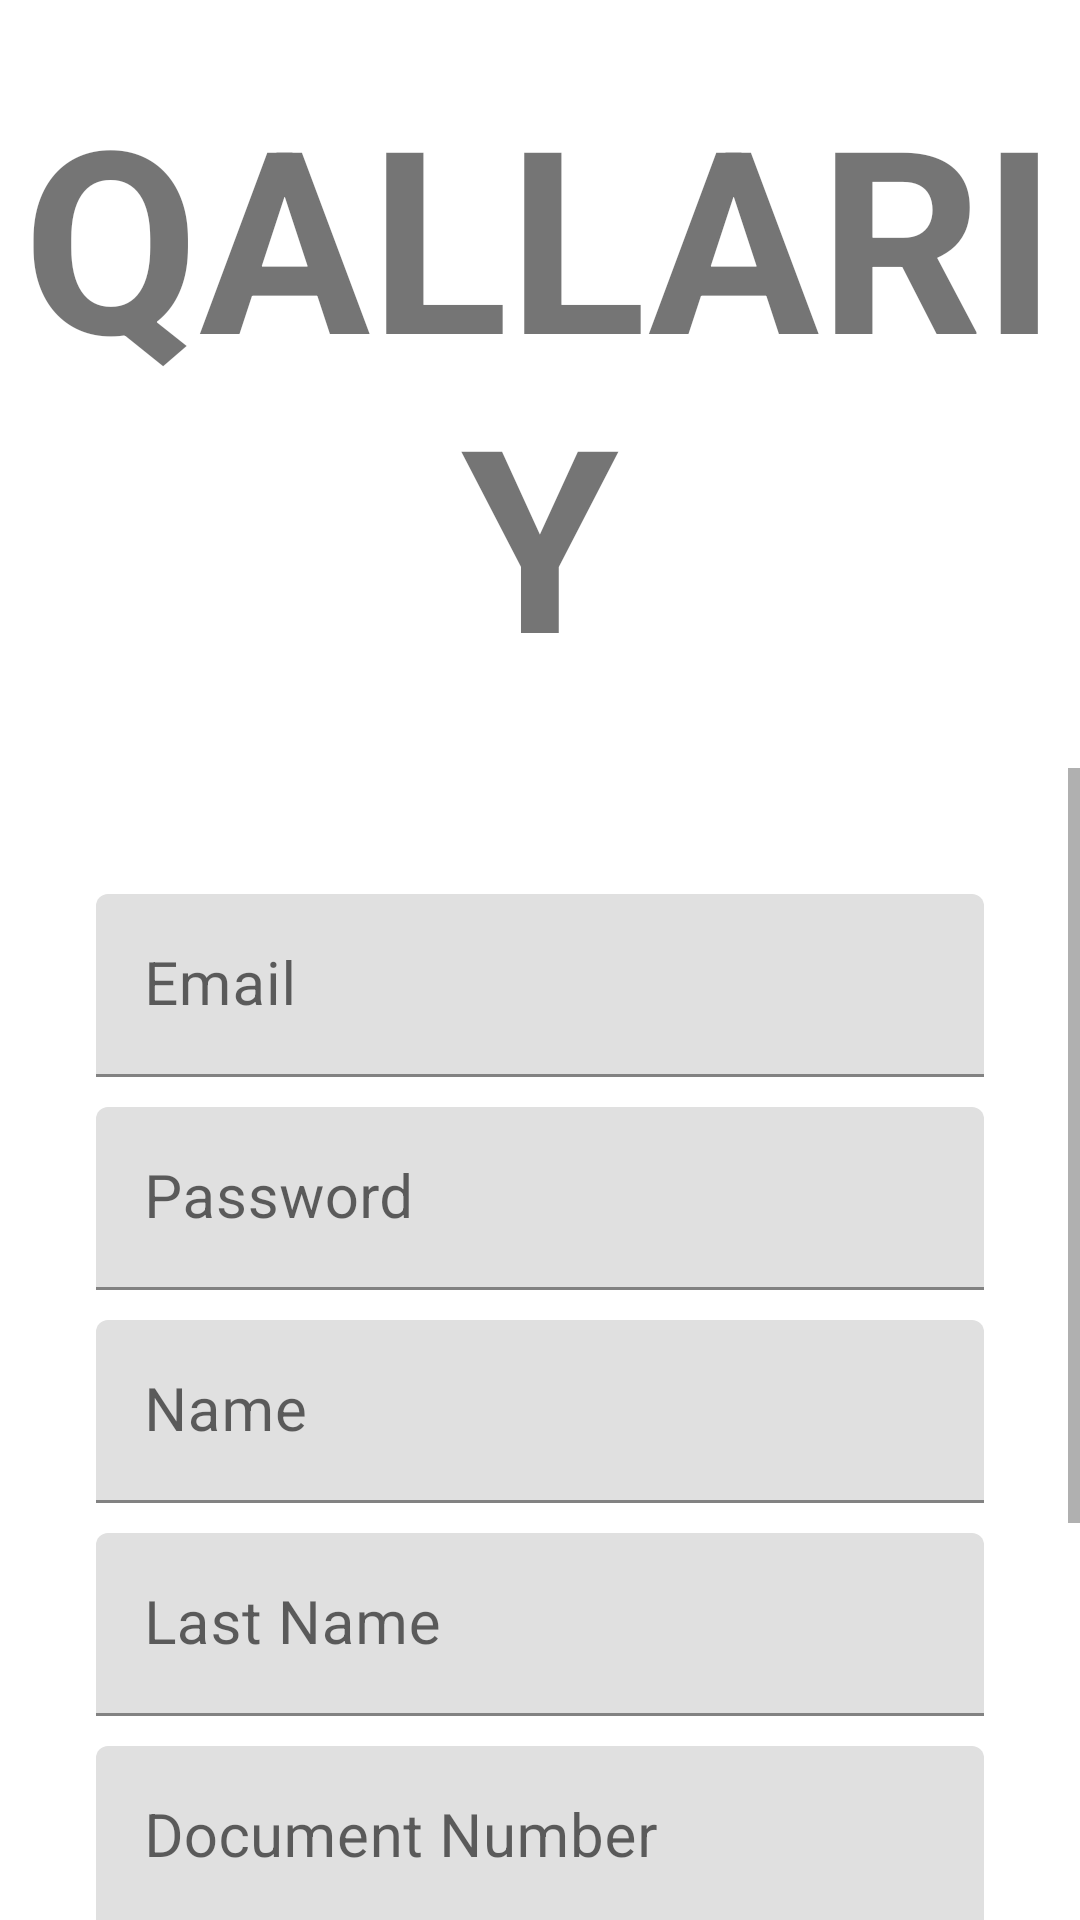

Write the Android layout XML for this screen, with the resource values it uses.
<!-- AndroidManifest.xml: application theme Theme.Qallariy -->
<!-- res/layout/activity_create_vendedor.xml -->
<?xml version="1.0" encoding="utf-8"?>
<androidx.coordinatorlayout.widget.CoordinatorLayout xmlns:android="http://schemas.android.com/apk/res/android"
    xmlns:app="http://schemas.android.com/apk/res-auto"
    xmlns:tools="http://schemas.android.com/tools"
    android:layout_width="match_parent"
    android:layout_height="match_parent"
    android:background="@drawable/fondo"
    android:fitsSystemWindows="true"
    tools:context=".CreateVendedorActivity">

    <LinearLayout
        android:layout_width="match_parent"
        android:layout_height="match_parent"
        android:orientation="vertical"
        android:weightSum="1">

        

        <RelativeLayout
            android:layout_width="match_parent"
            android:layout_height="match_parent"
            android:layout_weight="0.6">

            <TextView
                android:gravity="center"
                android:layout_width="match_parent"
                android:layout_height="match_parent"
                android:text="QALLARIY"
                android:textSize="85dp"
                android:textAlignment="center"
                android:textStyle="bold"
                />

            

        </RelativeLayout>

        <ScrollView
            android:layout_width="match_parent"
            android:layout_height="match_parent"
            app:layout_behavior="@string/appbar_scrolling_view_behavior"
            android:layout_weight="0.4"
            >

            <LinearLayout
                android:layout_width="match_parent"
                android:layout_height="match_parent"
                android:padding="@dimen/padding_horizontal_login"
                android:orientation="vertical"

                >


                <com.google.android.material.textfield.TextInputLayout
                    android:layout_width="match_parent"
                    android:layout_height="wrap_content"
                    android:theme="@style/EditTextBlack"
                    android:layout_marginTop="@dimen/editText_margin_createaccount"
                    >
                    <com.google.android.material.textfield.TextInputEditText
                        android:id="@+id/email"
                        android:layout_width="match_parent"
                        android:layout_height="wrap_content"
                        android:hint="Email" />




                </com.google.android.material.textfield.TextInputLayout>


                <com.google.android.material.textfield.TextInputLayout
                    android:layout_width="match_parent"
                    android:layout_height="wrap_content"
                    android:theme="@style/EditTextBlack"
                    android:layout_marginTop="@dimen/editText_margin_createaccount"
                    >

                    <com.google.android.material.textfield.TextInputEditText
                        android:id="@+id/password_createAccount"
                        android:layout_width="match_parent"
                        android:layout_height="wrap_content"
                        android:hint="Password"
                        android:inputType="textPassword" />

                </com.google.android.material.textfield.TextInputLayout>

                <com.google.android.material.textfield.TextInputLayout
                    android:layout_width="match_parent"
                    android:layout_height="wrap_content"
                    android:theme="@style/EditTextBlack"
                    android:layout_marginTop="@dimen/editText_margin_createaccount"
                    >
                    <com.google.android.material.textfield.TextInputEditText
                        android:id="@+id/name"
                        android:layout_width="match_parent"
                        android:layout_height="wrap_content"
                        android:hint="Name" />
                </com.google.android.material.textfield.TextInputLayout>

                <com.google.android.material.textfield.TextInputLayout
                    android:layout_width="match_parent"
                    android:layout_height="wrap_content"
                    android:theme="@style/EditTextBlack"
                    android:layout_marginTop="@dimen/editText_margin_createaccount"
                    >
                    <com.google.android.material.textfield.TextInputEditText
                        android:id="@+id/lastname"
                        android:layout_width="match_parent"
                        android:layout_height="wrap_content"
                        android:hint="Last Name" />
                </com.google.android.material.textfield.TextInputLayout>

                <com.google.android.material.textfield.TextInputLayout
                    android:layout_width="match_parent"
                    android:layout_height="wrap_content"
                    android:theme="@style/EditTextBlack"
                    android:layout_marginTop="@dimen/editText_margin_createaccount"
                    >
                    <com.google.android.material.textfield.TextInputEditText
                        android:id="@+id/documentNumber"
                        android:layout_width="match_parent"
                        android:layout_height="wrap_content"
                        android:inputType="number"
                        android:hint="Document Number" />
                </com.google.android.material.textfield.TextInputLayout>

                <com.google.android.material.textfield.TextInputLayout
                    android:layout_width="match_parent"
                    android:layout_height="wrap_content"
                    android:theme="@style/EditTextBlack"
                    android:layout_marginTop="@dimen/editText_margin_createaccount"
                    >
                    <com.google.android.material.textfield.TextInputEditText
                        android:id="@+id/phoneNumber"
                        android:layout_width="match_parent"
                        android:layout_height="wrap_content"
                        android:inputType="number"
                        android:hint="Phone Number" />
                </com.google.android.material.textfield.TextInputLayout>


                <Button
                    android:id="@+id/joinUs"
                    android:layout_width="match_parent"
                    android:layout_height="wrap_content"
                    android:text="Create Account"
                    android:theme="@style/RaisedButtonDark" />

                <Button
                    android:id="@+id/cancel"
                    android:layout_width="match_parent"
                    android:layout_height="wrap_content"
                    android:text="Cancel"
                    android:theme="@style/RaisedButtonDark" />




            </LinearLayout>

        </ScrollView>


    </LinearLayout>

</androidx.coordinatorlayout.widget.CoordinatorLayout>
<!-- res/layout/actionbar_toolbar.xml (included above) -->
<?xml version="1.0" encoding="utf-8"?>
<com.google.android.material.appbar.AppBarLayout
    xmlns:android="http://schemas.android.com/apk/res/android"
    xmlns:app="http://schemas.android.com/apk/res-auto"
    xmlns:tools="http://schemas.android.com/tools"
    android:layout_width="match_parent"
    android:layout_height="wrap_content"
    android:theme="@style/Theme.Qallariy.AppBarOverlay">

    <androidx.appcompat.widget.Toolbar
        android:id="@+id/toolbar"
        android:layout_width="match_parent"
        android:layout_height="?attr/actionBarSize"
        android:background="?attr/colorPrimary"
        app:popupTheme="@style/Theme.Qallariy.PopupOverlay" />

</com.google.android.material.appbar.AppBarLayout>
<!-- resources referenced by this layout -->
<resources>
  <dimen name="editText_margin_createaccount">10dp</dimen>
  <dimen name="padding_horizontal_login">32dp</dimen>
  <style name="EditTextBlack">
          <item name="android:textColorHint">@color/editTextColorBlack</item>
          <item name="android:textColorPrimary">@color/editTextColorBlack</item>
          <item name="colorAccent">@color/editTextColorBlack</item>
          <item name="colorControlNormal">@color/editTextColorBlack</item>
          <item name="colorControlActivated">@color/editTextColorBlack</item>
          <item name="android:textSize">@dimen/editText_textSize_login</item>
  
      </style>
  <style name="RaisedButtonDark">
          <item name="android:backgroundTint">@color/colorPrimaryDark</item>
          <item name="colorControlHighlight">@color/colorPrimary</item>
          <item name="android:textColor">@android:color/white</item>
      </style>
  <style name="Theme.Qallariy.AppBarOverlay" parent="ThemeOverlay.AppCompat.Dark.ActionBar" />
  <style name="Theme.Qallariy.PopupOverlay" parent="ThemeOverlay.AppCompat.Light" />
  <style name="Theme.Qallariy" parent="Theme.MaterialComponents.DayNight.NoActionBar">
          
          
          
          
          <item name="colorPrimary">@color/colorPrimary</item>
          <item name="colorPrimaryDark">@color/colorPrimaryDark</item>
          <item name="colorAccent">@color/colorAccent</item>
          
          <item name="android:statusBarColor" tools:targetApi="l">?attr/colorPrimaryVariant</item>
          
      </style>
  <color name="editTextColorBlack">#000000</color>
  <dimen name="editText_textSize_login">20sp</dimen>
  <color name="colorPrimaryDark">#3793B6</color>
  <color name="colorPrimary">#47B9E5</color>
  <color name="colorAccent">#41EFEF</color>
</resources>
